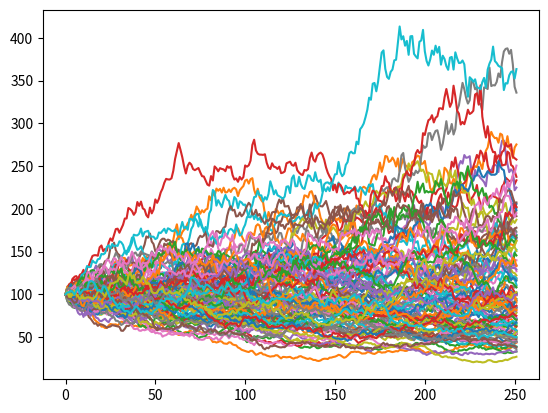
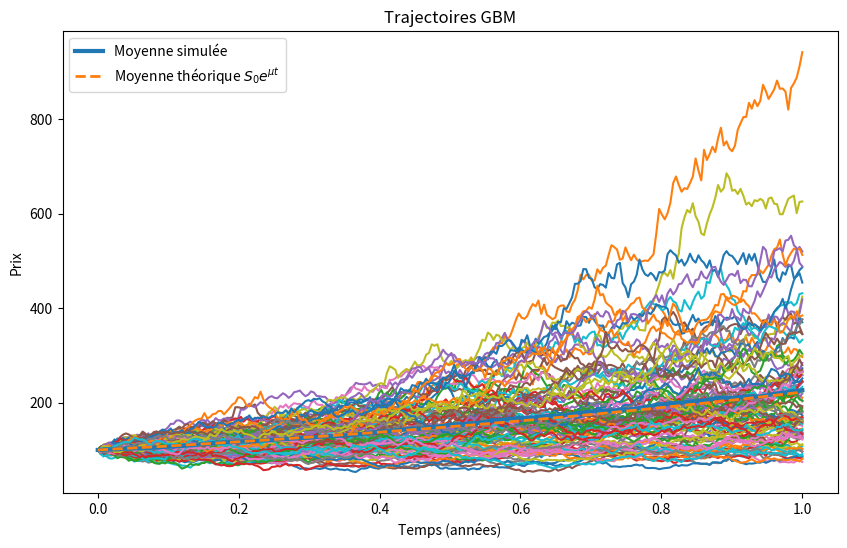

The script that saved these images, in order:
# -*- coding: utf-8 -*-
"""BSM French quant.ipynb

Automatically generated by Colab.

Original file is located at
    https://colab.research.google.com/<link-removed>
"""

import numpy as np
import matplotlib.pyplot as plt
from scipy.stats import norm

K= 100
mu = 0.8
S0 = 100
sigma= 0.5
r= 0.03
T =1
n_sim = 100
n_time = 252
dt = 1/252
type_ = 'C'

def get_bsm_price(sigma, r, S0, K, T, n_sim, n_time, type_):
  d1 = (np.log(S0/K) + (r + sigma**2/2)*T)/(sigma*np.sqrt(T))
  d2 = d1 -sigma*np.sqrt(T)

  if type_ == 'C':
    price = S0 * norm.cdf(d1) - K * np.exp(-r*T) * norm.cdf(d2)

  else:
    price = K * np.exp(-r*T) * norm.cdf(-d2) - S0 * norm.cdf(-d1)

  return price

bsm_price = get_bsm_price(sigma, r, S0, K, T, n_sim, n_time, type_)
bsm_price

def get_gbms (mu, sigma, n_sim, n_time, S0,dt):
  gbms = np.ones(shape = (n_time, n_sim))*S0
  W_t = np.random.standard_normal(size=gbms.shape)
  for i in range (1, gbms.shape[0]):
    gbms[i] = gbms[i-1]*np.exp((mu-sigma**2/2)*dt + sigma* W_t[i]*np.sqrt(dt))

  return gbms

plt.plot(get_gbms(r, sigma, n_sim, n_time, S0, dt))
plt.show()

gbms = get_gbms(mu, sigma, n_sim, n_time, S0, dt)
t = np.linspace(0, T, n_time)
n_to_plot = n_sim
plt.figure(figsize=(10,6))
plt.plot(t, gbms[:, :n_to_plot])             # plusieurs paths
plt.plot(t, gbms.mean(axis=1), linewidth=3, label='Moyenne simulée')
plt.plot(t, S0*np.exp(mu*t), linewidth=2, linestyle='--', label='Moyenne théorique $S_0 e^{\\mu t}$')
plt.title("Trajectoires GBM")
plt.xlabel("Temps (années)")
plt.ylabel("Prix")
plt.legend()
plt.show()

dt = 1
time_in_days = 2
n_sim = 1000000

def get_monte_carlo_price(mu, sigma, n_sim, n_time, S0, dt, r, T, K, type_):
  S = get_gbms(mu=r, sigma=sigma, n_sim=n_sim, n_time=n_time, S0=S0, dt=dt)

  ST = S[-1, :]

  if type_ == 'C':
    payoffs = np.maximum(ST - K, 0.0)
  else:
    payoffs = np.maximum(K - ST, 0.0)

  O = np.exp(-r*T) * np.mean(payoffs)
  return O

list_price = []
for _ in range(100):
  price = get_monte_carlo_price(mu=r, sigma=sigma, n_sim=n_sim, n_time=time_in_days,
                                S0=S0, dt=dt, r=r, T=T, K=K, type_='C')
  list_price.append(price)

np.mean(list_price)

